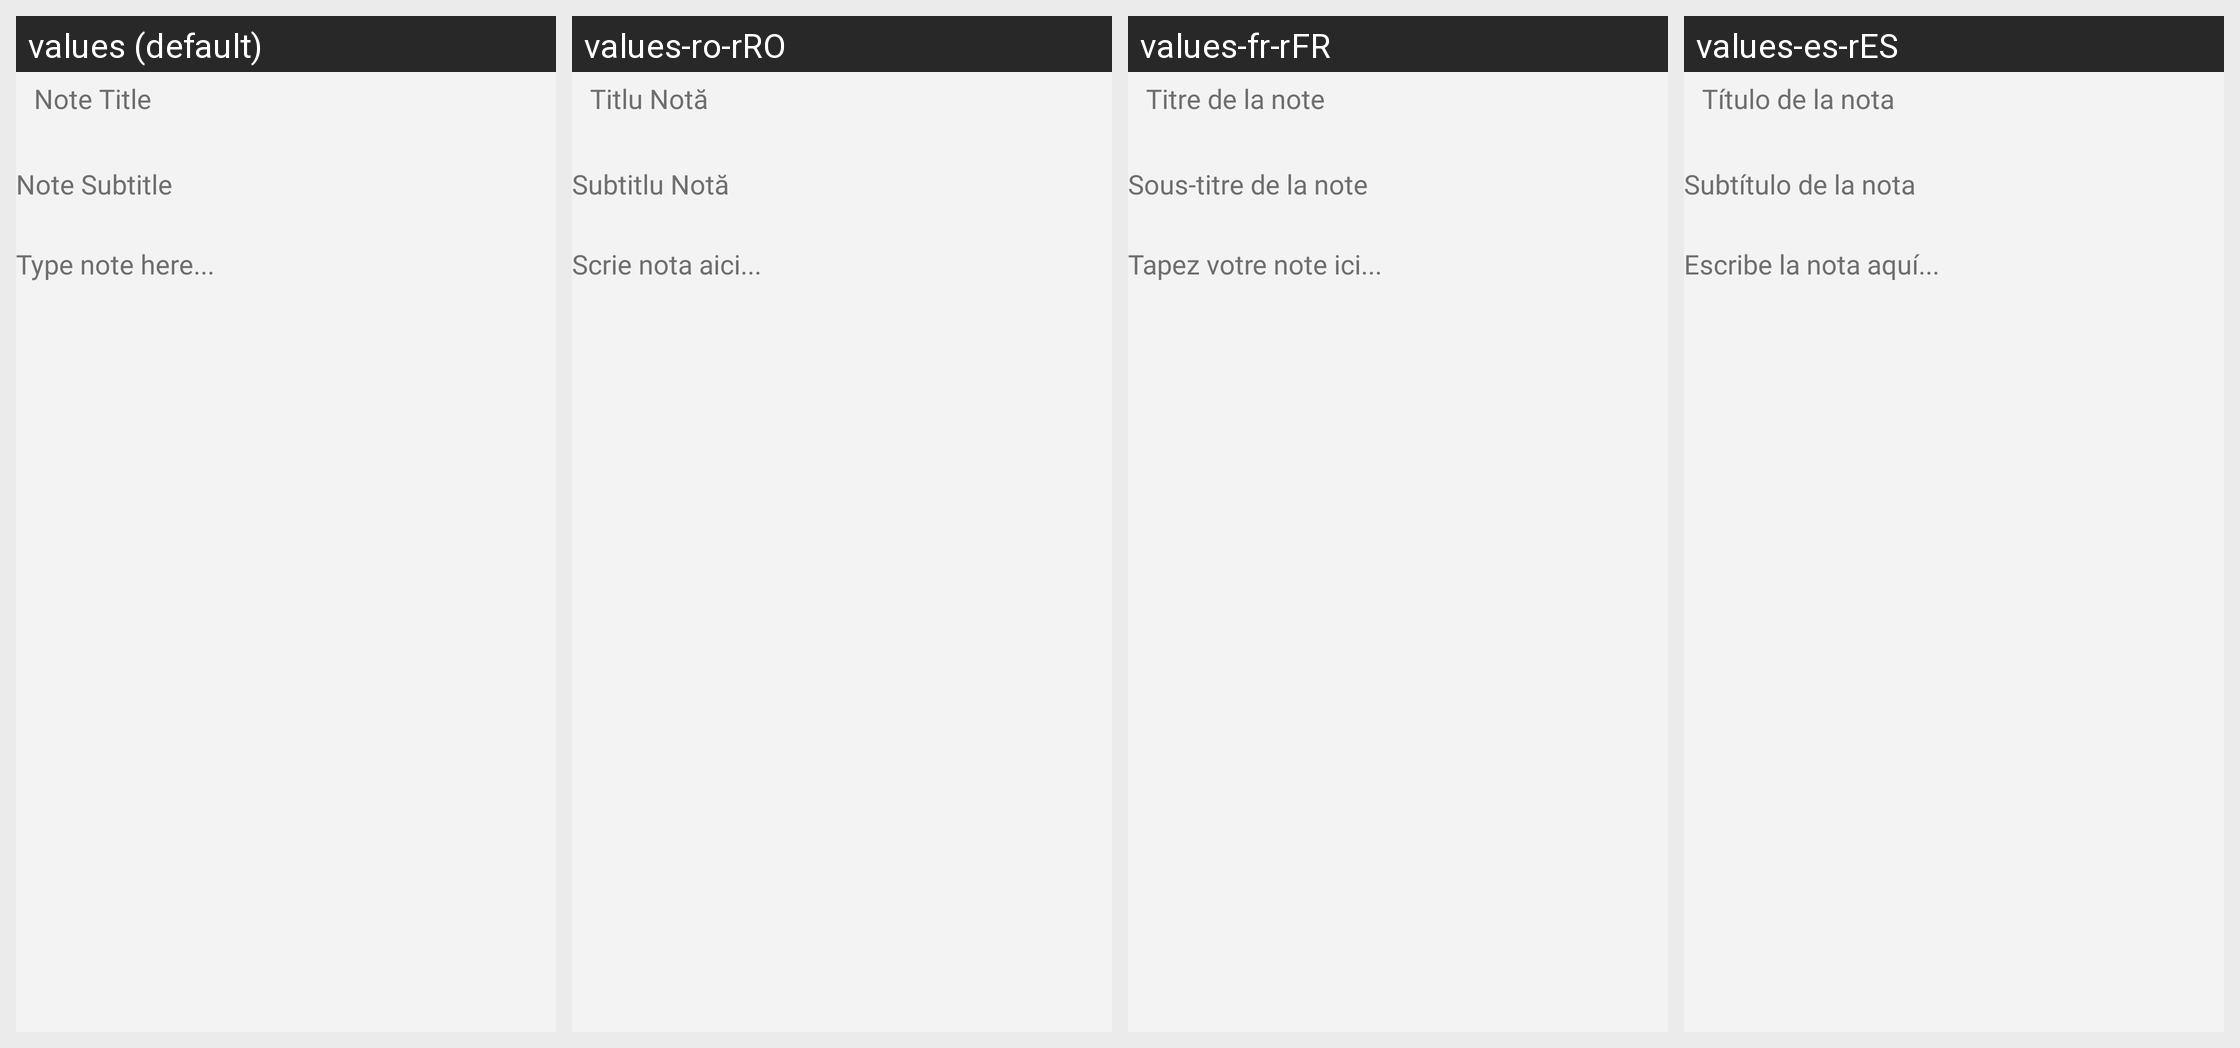

For this localized Android screen grid, give each drawn string resource with its value in every locale shown.
Android screen res/layout/fragment_create_note.xml rendered under 4 locales, left to right: values (default), values-ro-rRO, values-fr-rFR, values-es-rES. Device: Nexus 5 (rendered at 1080×1920; each locale shown at half size, 540×960, under a caption strip naming it); theme Theme.Simplicadet.
Other locales in the repository, not shown: values-en-rGB.
Strings drawn on this screen, with the default value and each locale's value (text and hints the layout hard-codes, and strings that could not be matched under every locale, appear in the picture but are not listed):

home_note_title
  values: Note Title
  values-ro-rRO: Titlu Notă
  values-fr-rFR: Titre de la note
  values-es-rES: Título de la nota

home_note_subtitle
  values: Note Subtitle
  values-ro-rRO: Subtitlu Notă
  values-fr-rFR: Sous-titre de la note
  values-es-rES: Subtítulo de la nota

home_type_note_here
  values: Type note here...
  values-ro-rRO: Scrie nota aici...
  values-fr-rFR: Tapez votre note ici...
  values-es-rES: Escribe la nota aquí...
